Image classification data set "cache_384" (jaimulhaque/Pneumonia-MultiModel-XAI on GitHub). Class labels (2): normal, pneumonia.

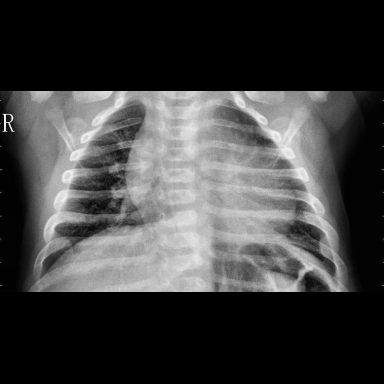
Label: pneumonia

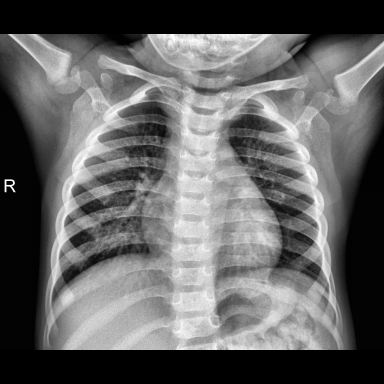
Label: normal

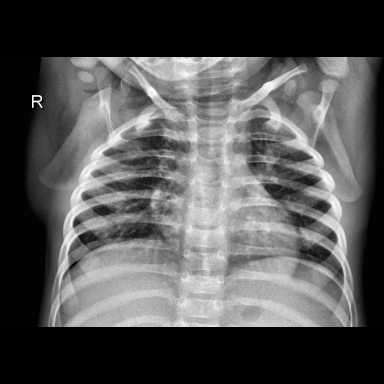
Label: normal

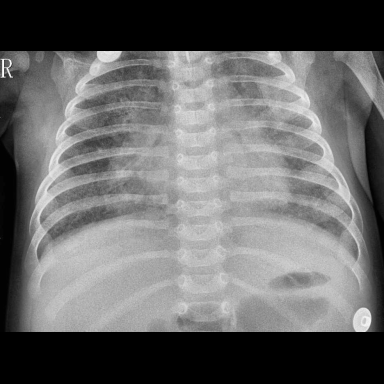
Label: pneumonia

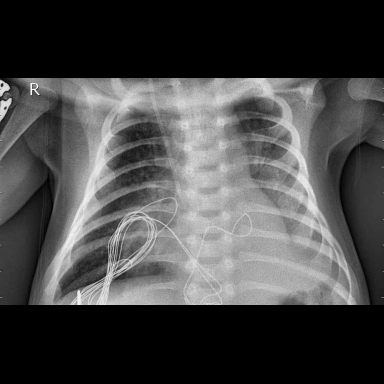
Label: pneumonia

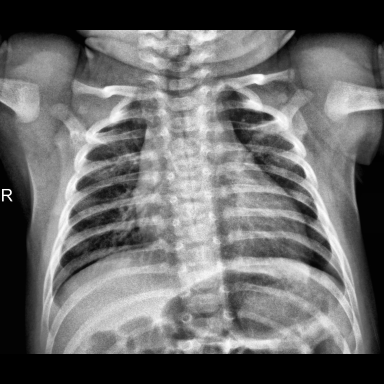
Label: normal
